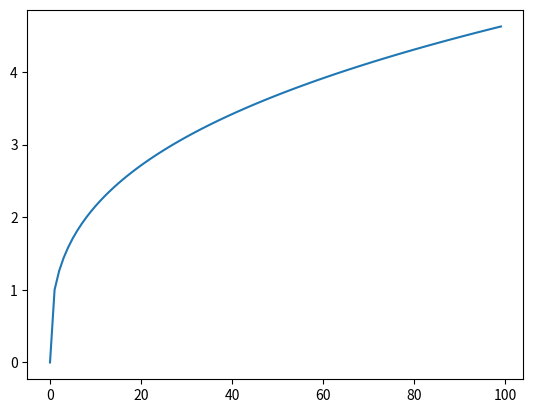

Write Python code to recreate this figure.
import numpy as np
import matplotlib.pyplot as plt
list_array = [1, 2, 3, 4, 5, 6, 7, 8, 9, 10]
numpy_array = np.array(list_array)

def function(input_array):

    y= x ** (1/3)
    return y

x = np.arange(0,100)
y = function(x)

plt.plot(x,y)
print("Hello World!")
plt.show()